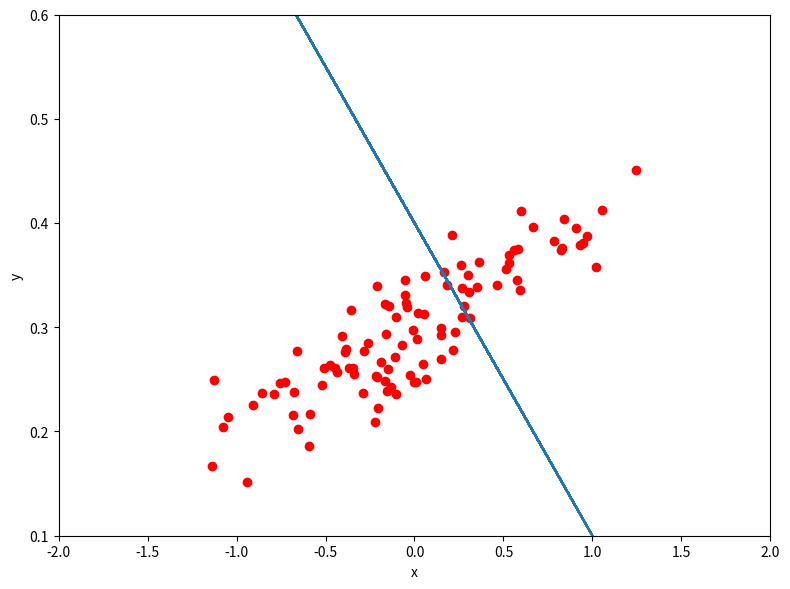
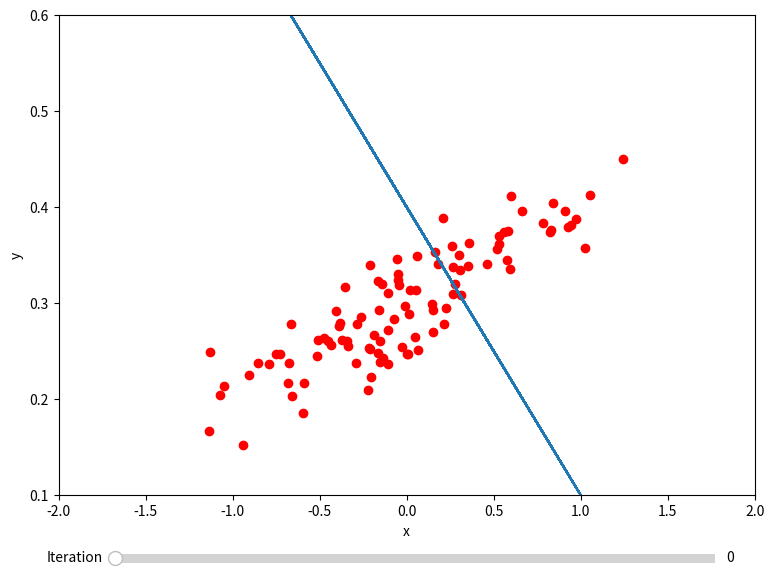

Here is the Python script that generated these plots, in order:
import numpy as np
import matplotlib.pyplot as plt

# enable interactive plots
%matplotlib notebook

np.random.seed(7) 
num_points = 100

def make_plot(x, y, prediction): 
    fig = plt.figure(figsize = (8,6))   
    
    ax = fig.add_subplot(1, 1, 1)
    ax.axis([-2, 2, 0.1, 0.6])
    ax.set_xlabel('x')
    ax.set_ylabel('y')
    
    dots, = ax.plot(x, y, 'ro')
    line, = ax.plot(x, prediction)
    return fig, dots, line

def show_plot(x, y, prediction): 
    fig, dots, line = make_plot(x, y, prediction)
    fig.tight_layout()
    plt.show(fig)    
    
def calc_error(y, prediction):
    d = y - prediction
    d = np.square(d)
    e = np.sum(d)
    return e

# random data array
x = np.zeros(num_points, dtype=np.float32) 
y = np.zeros(num_points, dtype=np.float32)

for i in range(num_points):
    x[i] = np.random.normal(0.0, 0.55)
    y[i] = x[i] * 0.1 + 0.3 + np.random.normal(0.0, 0.03)

# initiale theta-Werte
t0 =  0.4
t1 = -0.3 

# prediction
y_pred = t0 + t1*x

# print results
print("error:", calc_error(y, y_pred))
show_plot(x, y, y_pred)

# initiale theta-Werte
t0 =  0.4
t1 = -0.3 

# learn rate
alpha = 0.5 / num_points 

# predictions per iteration
predictions = []

# train for 30 iterations
for i in range(30):
    
    # TODO prediction
    y_pred = t0 + t1*x
    
    # TODO derivative
    d_t0 = np.sum(y_pred - y)
    d_t1 = np.sum((y_pred - y) * x)

    # TODO update theta
    t0 = t0 - alpha * d_t0
    t1 = t1 - alpha * d_t1

    # print error
    print("{:2d} error: {:5.3f}".format(i, calc_error(y, y_pred)))
    
    # remember the current predictions 
    predictions.append(y_pred)

from matplotlib.widgets import Slider

fig, dots, line = make_plot(x, y, predictions[0])
plt.subplots_adjust(left=0.08, right=0.95, top=0.95, bottom=0.15)

sliderPos = plt.axes([0.15, 0.03, 0.75, 0.03])
iterationSlider = Slider(sliderPos, 'Iteration', 0, len(predictions), valfmt="%d",valinit=0)

def update(x):
    line.set_ydata(predictions[int(x)])
    fig.canvas.draw_idle()
iterationSlider.on_changed(update)

plt.show()